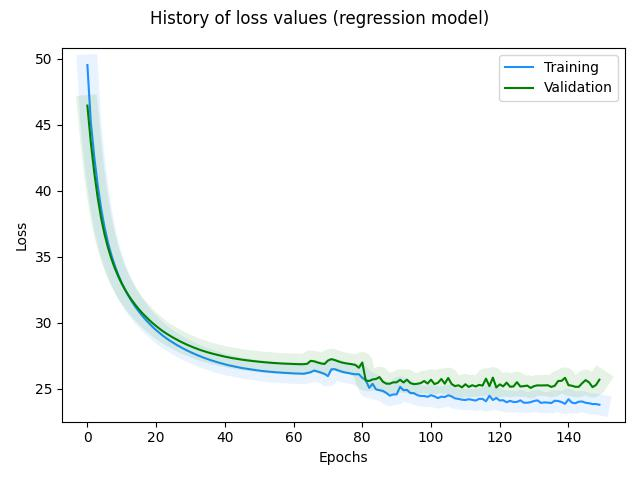

Source data for this figure (header and first rows):
, loss, rmse, mse, mae, val_loss, val_rmse, val_mse, val_mae, _timestamp, _runtime
0, 49.52, 46.52, 2164, 35.45, 46.45, 44.66, 1995, 33.75, 1723546775, 14
1, 45.19, 44.1, 1945, 33.54, 43.66, 43.97, 1933, 33.26, 1723546775, 14
2, 42.57, 43.49, 1891, 33.09, 41.38, 43.5, 1893, 32.94, 1723546775, 14
3, 40.43, 43.01, 1850, 32.74, 39.48, 43.05, 1853, 32.63, 1723546775, 14
4, 38.66, 42.54, 1810, 32.4, 37.93, 42.6, 1815, 32.33, 1723546775, 14
5, 37.22, 42.13, 1775, 32.09, 36.7, 42.23, 1783, 32.09, 1723546775, 14
6, 36.08, 41.75, 1743, 31.83, 35.69, 41.86, 1752, 31.86, 1723546775, 14
7, 35.12, 41.38, 1712, 31.58, 34.84, 41.51, 1723, 31.63, 1723546775, 14
8, 34.32, 41.03, 1683, 31.34, 34.13, 41.16, 1695, 31.41, 1723546775, 14
9, 33.63, 40.68, 1655, 31.1, 33.51, 40.82, 1666, 31.19, 1723546775, 14
10, 33.02, 40.33, 1626, 30.86, 32.97, 40.48, 1639, 30.98, 1723546775, 14
11, 32.49, 39.99, 1599, 30.63, 32.5, 40.16, 1613, 30.78, 1723546775, 14
12, 32.02, 39.67, 1573, 30.41, 32.07, 39.84, 1587, 30.59, 1723546775, 14
13, 31.59, 39.34, 1548, 30.2, 31.69, 39.53, 1562, 30.4, 1723546775, 14
14, 31.2, 39.03, 1523, 29.98, 31.35, 39.23, 1539, 30.22, 1723546775, 14
15, 30.85, 38.73, 1500, 29.79, 31.03, 38.94, 1516, 30.03, 1723546775, 14
16, 30.53, 38.43, 1477, 29.59, 30.73, 38.65, 1494, 29.86, 1723546775, 14
17, 30.23, 38.14, 1455, 29.4, 30.47, 38.38, 1473, 29.69, 1723546775, 14
18, 29.95, 37.87, 1434, 29.22, 30.21, 38.1, 1452, 29.52, 1723546775, 14
19, 29.69, 37.59, 1413, 29.04, 29.98, 37.84, 1432, 29.37, 1723546775, 14
20, 29.45, 37.33, 1394, 28.87, 29.76, 37.59, 1413, 29.21, 1723546776, 15
21, 29.23, 37.08, 1375, 28.71, 29.55, 37.34, 1395, 29.06, 1723546776, 15
22, 29.02, 36.83, 1357, 28.55, 29.36, 37.11, 1377, 28.91, 1723546776, 15
23, 28.83, 36.59, 1339, 28.4, 29.19, 36.89, 1361, 28.78, 1723546776, 15
24, 28.65, 36.37, 1323, 28.26, 29.03, 36.68, 1345, 28.65, 1723546776, 15
25, 28.49, 36.16, 1307, 28.13, 28.87, 36.47, 1330, 28.53, 1723546776, 15
26, 28.33, 35.94, 1292, 28, 28.73, 36.26, 1315, 28.41, 1723546776, 15
27, 28.18, 35.74, 1277, 27.87, 28.59, 36.06, 1301, 28.3, 1723546776, 15
28, 28.04, 35.55, 1263, 27.75, 28.47, 35.88, 1288, 28.19, 1723546776, 15
29, 27.91, 35.36, 1250, 27.64, 28.35, 35.7, 1274, 28.08, 1723546776, 15
30, 27.78, 35.17, 1237, 27.53, 28.23, 35.53, 1262, 27.98, 1723546776, 15
31, 27.67, 35, 1225, 27.43, 28.13, 35.36, 1250, 27.89, 1723546776, 15
32, 27.56, 34.84, 1214, 27.32, 28.03, 35.2, 1239, 27.8, 1723546776, 15
33, 27.45, 34.67, 1202, 27.23, 27.93, 35.04, 1228, 27.72, 1723546776, 15
34, 27.35, 34.52, 1191, 27.14, 27.85, 34.9, 1218, 27.64, 1723546776, 15
35, 27.25, 34.37, 1181, 27.05, 27.77, 34.76, 1208, 27.57, 1723546776, 15
36, 27.17, 34.23, 1172, 26.97, 27.7, 34.62, 1199, 27.5, 1723546776, 15
37, 27.08, 34.1, 1163, 26.89, 27.63, 34.5, 1190, 27.44, 1723546776, 15
38, 27.01, 33.97, 1154, 26.82, 27.56, 34.38, 1182, 27.38, 1723546776, 15
39, 26.93, 33.85, 1146, 26.75, 27.5, 34.26, 1174, 27.33, 1723546776, 15
40, 26.86, 33.73, 1138, 26.69, 27.44, 34.15, 1166, 27.27, 1723546776, 15
41, 26.79, 33.62, 1131, 26.63, 27.39, 34.05, 1160, 27.22, 1723546776, 15
42, 26.74, 33.52, 1124, 26.57, 27.34, 33.95, 1153, 27.18, 1723546776, 15
43, 26.68, 33.43, 1117, 26.52, 27.29, 33.86, 1147, 27.13, 1723546777, 16
44, 26.63, 33.33, 1111, 26.47, 27.25, 33.77, 1140, 27.09, 1723546777, 16
45, 26.58, 33.24, 1105, 26.42, 27.21, 33.69, 1135, 27.06, 1723546777, 16
46, 26.54, 33.16, 1100, 26.39, 27.18, 33.61, 1130, 27.03, 1723546777, 16
47, 26.49, 33.09, 1095, 26.34, 27.14, 33.54, 1125, 27, 1723546777, 16
48, 26.46, 33.01, 1090, 26.31, 27.11, 33.47, 1120, 26.97, 1723546777, 16
49, 26.42, 32.94, 1085, 26.28, 27.08, 33.41, 1116, 26.94, 1723546777, 16
50, 26.38, 32.88, 1081, 26.24, 27.06, 33.36, 1113, 26.92, 1723546777, 16
51, 26.35, 32.82, 1077, 26.22, 27.03, 33.3, 1109, 26.89, 1723546777, 16
52, 26.33, 32.77, 1074, 26.2, 27.01, 33.24, 1105, 26.87, 1723546777, 16
53, 26.3, 32.71, 1070, 26.17, 26.99, 33.19, 1102, 26.85, 1723546777, 16
54, 26.28, 32.66, 1067, 26.15, 26.97, 33.15, 1099, 26.84, 1723546777, 16
55, 26.26, 32.63, 1065, 26.13, 26.95, 33.12, 1097, 26.83, 1723546777, 16
56, 26.24, 32.57, 1061, 26.11, 26.93, 33.06, 1093, 26.8, 1723546777, 16
57, 26.22, 32.54, 1059, 26.1, 26.92, 33.04, 1092, 26.8, 1723546777, 16
58, 26.21, 32.51, 1057, 26.09, 26.91, 32.98, 1088, 26.78, 1723546777, 16
59, 26.19, 32.46, 1054, 26.07, 26.89, 32.97, 1087, 26.78, 1723546777, 16
... 90 more rows
